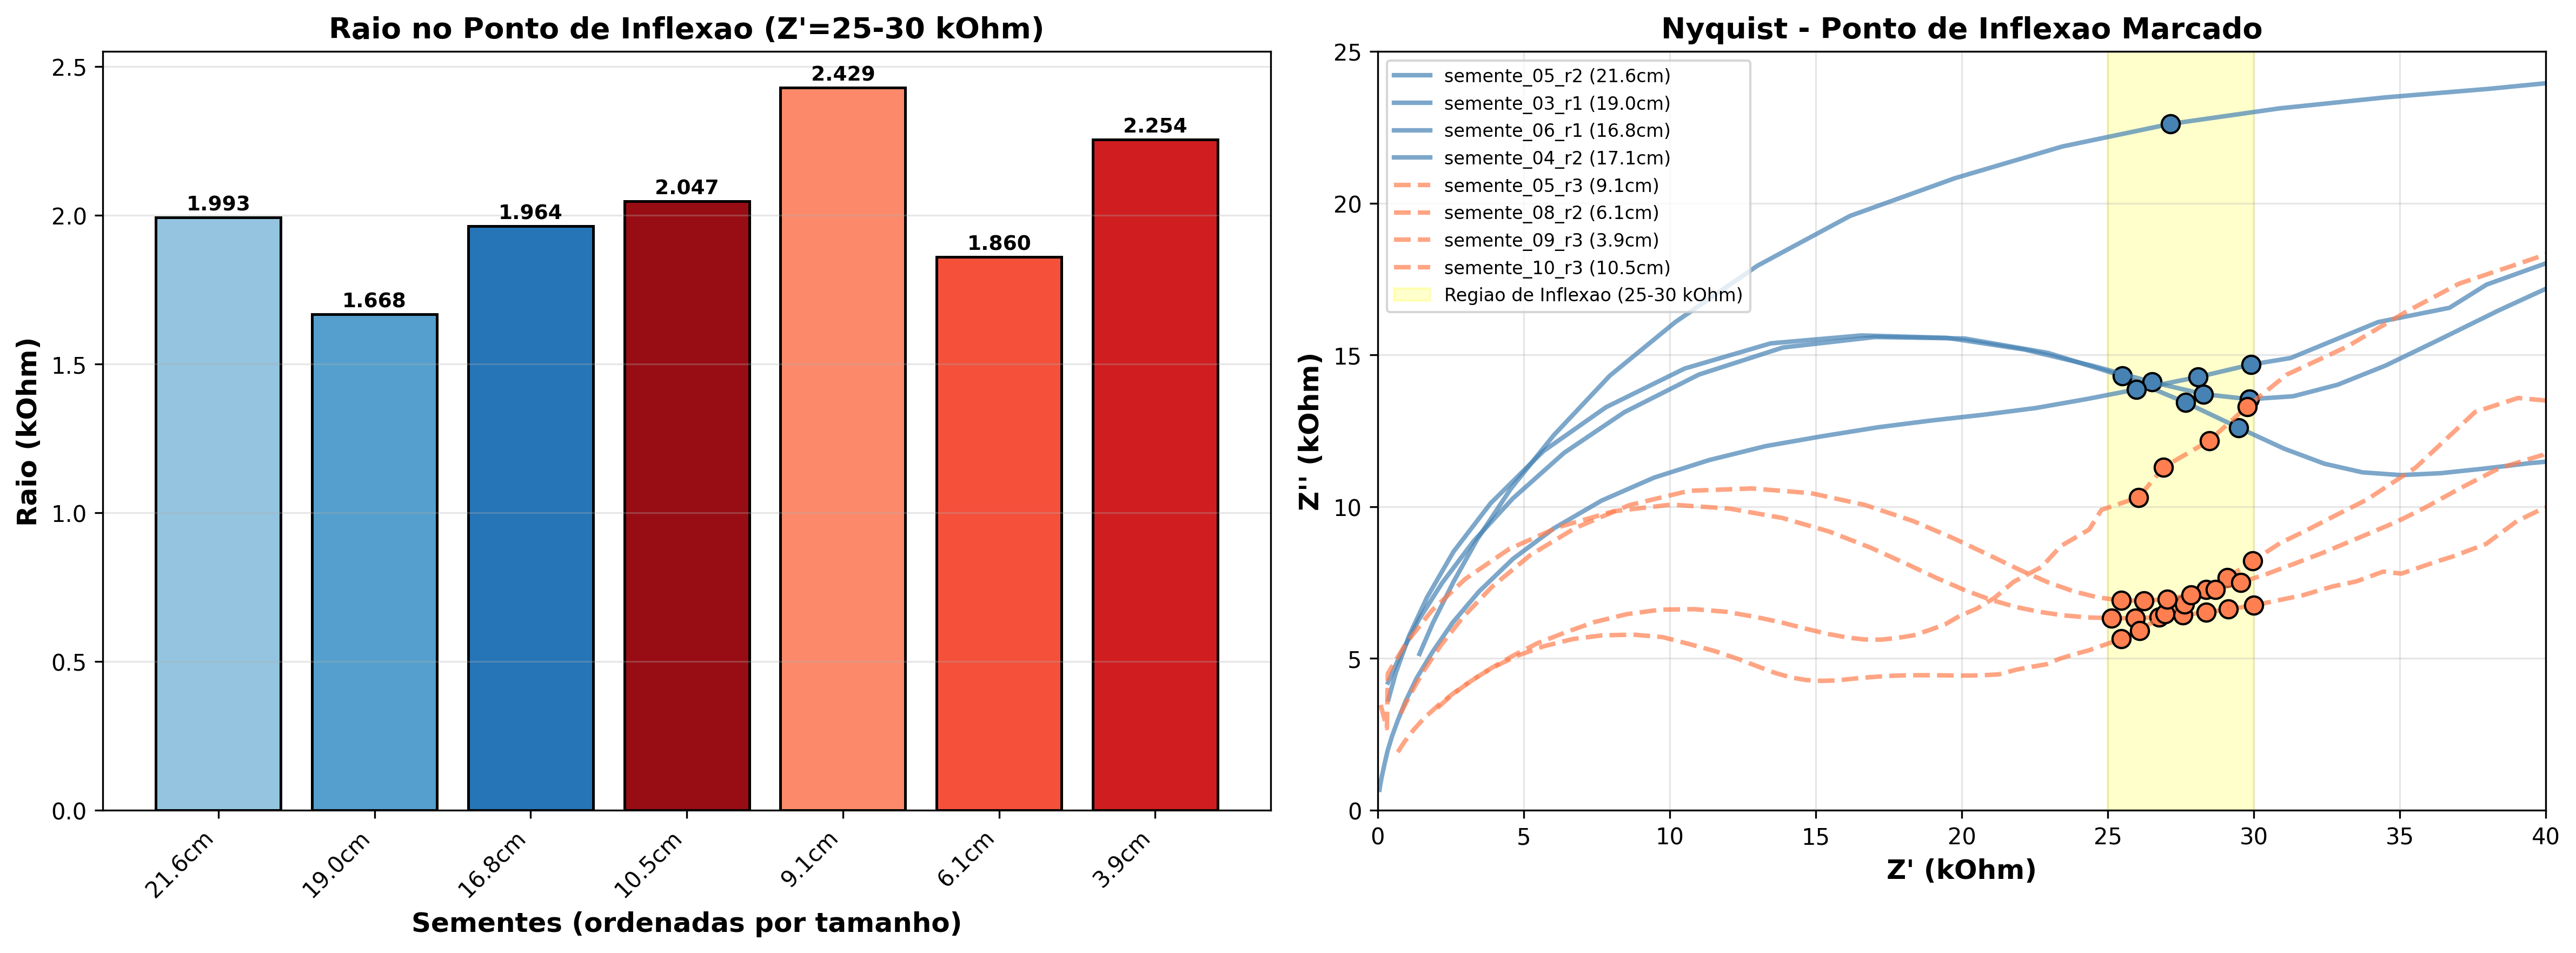

Source code (Python):
﻿import pandas as pd
import matplotlib.pyplot as plt
import numpy as np
import os
from scipy.optimize import curve_fit

plt.rcParams['font.family'] = 'DejaVu Sans'

csv_path = os.path.join(os.path.dirname(__file__), 'bioimpedance_dataset.csv')
df = pd.read_csv(csv_path, sep=',', encoding='latin1')

col_zr = "z' / ohm"
col_zi = "z'' / ohm"
col_arquivo = "arquivo"
col_tamanho = "comprimento_total"

maiores = ['semente_05_r2', 'semente_03_r1', 'semente_06_r1', 'semente_04_r2']
menores = ['semente_05_r3', 'semente_08_r2', 'semente_09_r3', 'semente_10_r3']
sementes = maiores + menores
resultados = []

# Regiao de inflexao comum
Z_PRIME_MIN = 25
Z_PRIME_MAX = 30

print("Calculando raio no MESMO ponto de inflexao para todas as sementes (Z' entre 25-30 kOhm):")
print("=" * 120)

for semente in sementes:
    dados = df[df[col_arquivo] == semente].copy()
    if dados.empty:
        continue
    
    tamanho = dados.iloc[0][col_tamanho]
    x = dados[col_zr].abs().values / 1000
    y = dados[col_zi].abs().values / 1000
    
    idx_sort = np.argsort(x)
    x = x[idx_sort]
    y = y[idx_sort]
    
    # Filtrar pontos na regiao de inflexao
    mascara = (x >= Z_PRIME_MIN) & (x <= Z_PRIME_MAX)
    x_inflexao = x[mascara]
    y_inflexao = y[mascara]
    
    if len(x_inflexao) >= 2:
        # Calcular raio como a distancia entre extremos
        raio = (x_inflexao.max() - x_inflexao.min()) / 2
        y_medio = (y_inflexao.min() + y_inflexao.max()) / 2
        
        tipo = 'MAIOR' if semente in maiores else 'MENOR'
        print(f"{tipo} | {semente:20s} ({tamanho:6.1f} cm) | Raio: {raio:6.3f} kOhm | Y_min: {y_inflexao.min():6.2f}, Y_max: {y_inflexao.max():6.2f}")
        
        resultados.append({
            'semente': semente,
            'tamanho': tamanho,
            'raio': raio,
            'x_min': x_inflexao.min(),
            'x_max': x_inflexao.max(),
            'y_min': y_inflexao.min(),
            'y_max': y_inflexao.max(),
            'tipo': tipo
        })
    else:
        tipo = 'MAIOR' if semente in maiores else 'MENOR'
        print(f"{tipo} | {semente:20s} ({tamanho:6.1f} cm) | [SEM DADOS na regiao {Z_PRIME_MIN}-{Z_PRIME_MAX} kOhm]")

df_resultados = pd.DataFrame(resultados)

if len(df_resultados) > 0:
    df_resultados = df_resultados.sort_values('tamanho', ascending=False).reset_index(drop=True)

    # GRAFICO 1: Barras com raios
    fig, (ax1, ax2) = plt.subplots(1, 2, figsize=(16, 6))

    cores_maiores = plt.cm.Blues(np.linspace(0.4, 0.9, len(maiores)))
    cores_menores = plt.cm.Reds(np.linspace(0.4, 0.9, len(menores)))

    x_pos = np.arange(len(df_resultados))
    cores = []
    for idx, row in df_resultados.iterrows():
        if row['tipo'] == 'MAIOR':
            cores.append(cores_maiores[maiores.index(row['semente'])])
        else:
            cores.append(cores_menores[menores.index(row['semente'])])

    bars = ax1.bar(x_pos, df_resultados['raio'], color=cores, edgecolor='black', linewidth=1.2)
    ax1.set_xlabel('Sementes (ordenadas por tamanho)', fontsize=12, fontweight='bold')
    ax1.set_ylabel('Raio (kOhm)', fontsize=12, fontweight='bold')
    ax1.set_title(f'Raio no Ponto de Inflexao (Z\'={Z_PRIME_MIN}-{Z_PRIME_MAX} kOhm)', fontsize=13, fontweight='bold')
    ax1.set_xticks(x_pos)
    ax1.set_xticklabels([f"{row['tamanho']:.1f}cm" for _, row in df_resultados.iterrows()], rotation=45, ha='right')
    ax1.grid(True, alpha=0.3, axis='y')

    for i, (bar, val) in enumerate(zip(bars, df_resultados['raio'])):
        ax1.text(bar.get_x() + bar.get_width()/2, bar.get_height() + 0.01, f'{val:.3f}', 
                ha='center', va='bottom', fontsize=9, fontweight='bold')

    # GRAFICO 2: Nyquist com marcacao do ponto de inflexao
    for idx, semente in enumerate(sementes):
        dados = df[df[col_arquivo] == semente]
        tamanho = dados.iloc[0][col_tamanho]
        x = dados[col_zr].abs().values / 1000
        y = dados[col_zi].abs().values / 1000
        
        idx_sort = np.argsort(x)
        x = x[idx_sort]
        y = y[idx_sort]
        
        cor = 'steelblue' if semente in maiores else 'coral'
        estilo = '-' if semente in maiores else '--'
        
        ax2.plot(x, y, estilo, linewidth=2, color=cor, alpha=0.7, label=f'{semente} ({tamanho:.1f}cm)')
        
        # Marcar ponto de inflexao
        mascara = (x >= Z_PRIME_MIN) & (x <= Z_PRIME_MAX)
        if mascara.any():
            x_mark = x[mascara]
            y_mark = y[mascara]
            ax2.plot(x_mark, y_mark, 'o', markersize=8, color=cor, markeredgecolor='black', markeredgewidth=1)

    # Sombrear regiao de inflexao
    ax2.axvspan(Z_PRIME_MIN, Z_PRIME_MAX, alpha=0.2, color='yellow', label=f'Regiao de Inflexao ({Z_PRIME_MIN}-{Z_PRIME_MAX} kOhm)')
    ax2.set_xlabel("Z' (kOhm)", fontsize=12, fontweight='bold')
    ax2.set_ylabel("Z'' (kOhm)", fontsize=12, fontweight='bold')
    ax2.set_title('Nyquist - Ponto de Inflexao Marcado', fontsize=13, fontweight='bold')
    ax2.grid(True, alpha=0.3)
    ax2.legend(fontsize=8, loc='best')
    ax2.set_xlim(0, 40)
    ax2.set_ylim(0, 25)

    plt.tight_layout()
    plt.savefig('analise_raio_inflexao.png', dpi=300, bbox_inches='tight')
    print("\nGrafico salvo como 'analise_raio_inflexao.png'")
    plt.close()

    print("\n" + "="*120)
    print("ESTATISTICAS")
    print("="*120)
    print(f"Maior raio: {df_resultados['raio'].max():.4f} kOhm")
    print(f"Menor raio: {df_resultados['raio'].min():.4f} kOhm")
    print(f"Media: {df_resultados['raio'].mean():.4f} kOhm")
    print(f"Desvio padrao: {df_resultados['raio'].std():.4f} kOhm")

    correlacao = df_resultados['tamanho'].corr(df_resultados['raio'])
    print(f"Correlacao (tamanho vs raio): {correlacao:.4f}")
